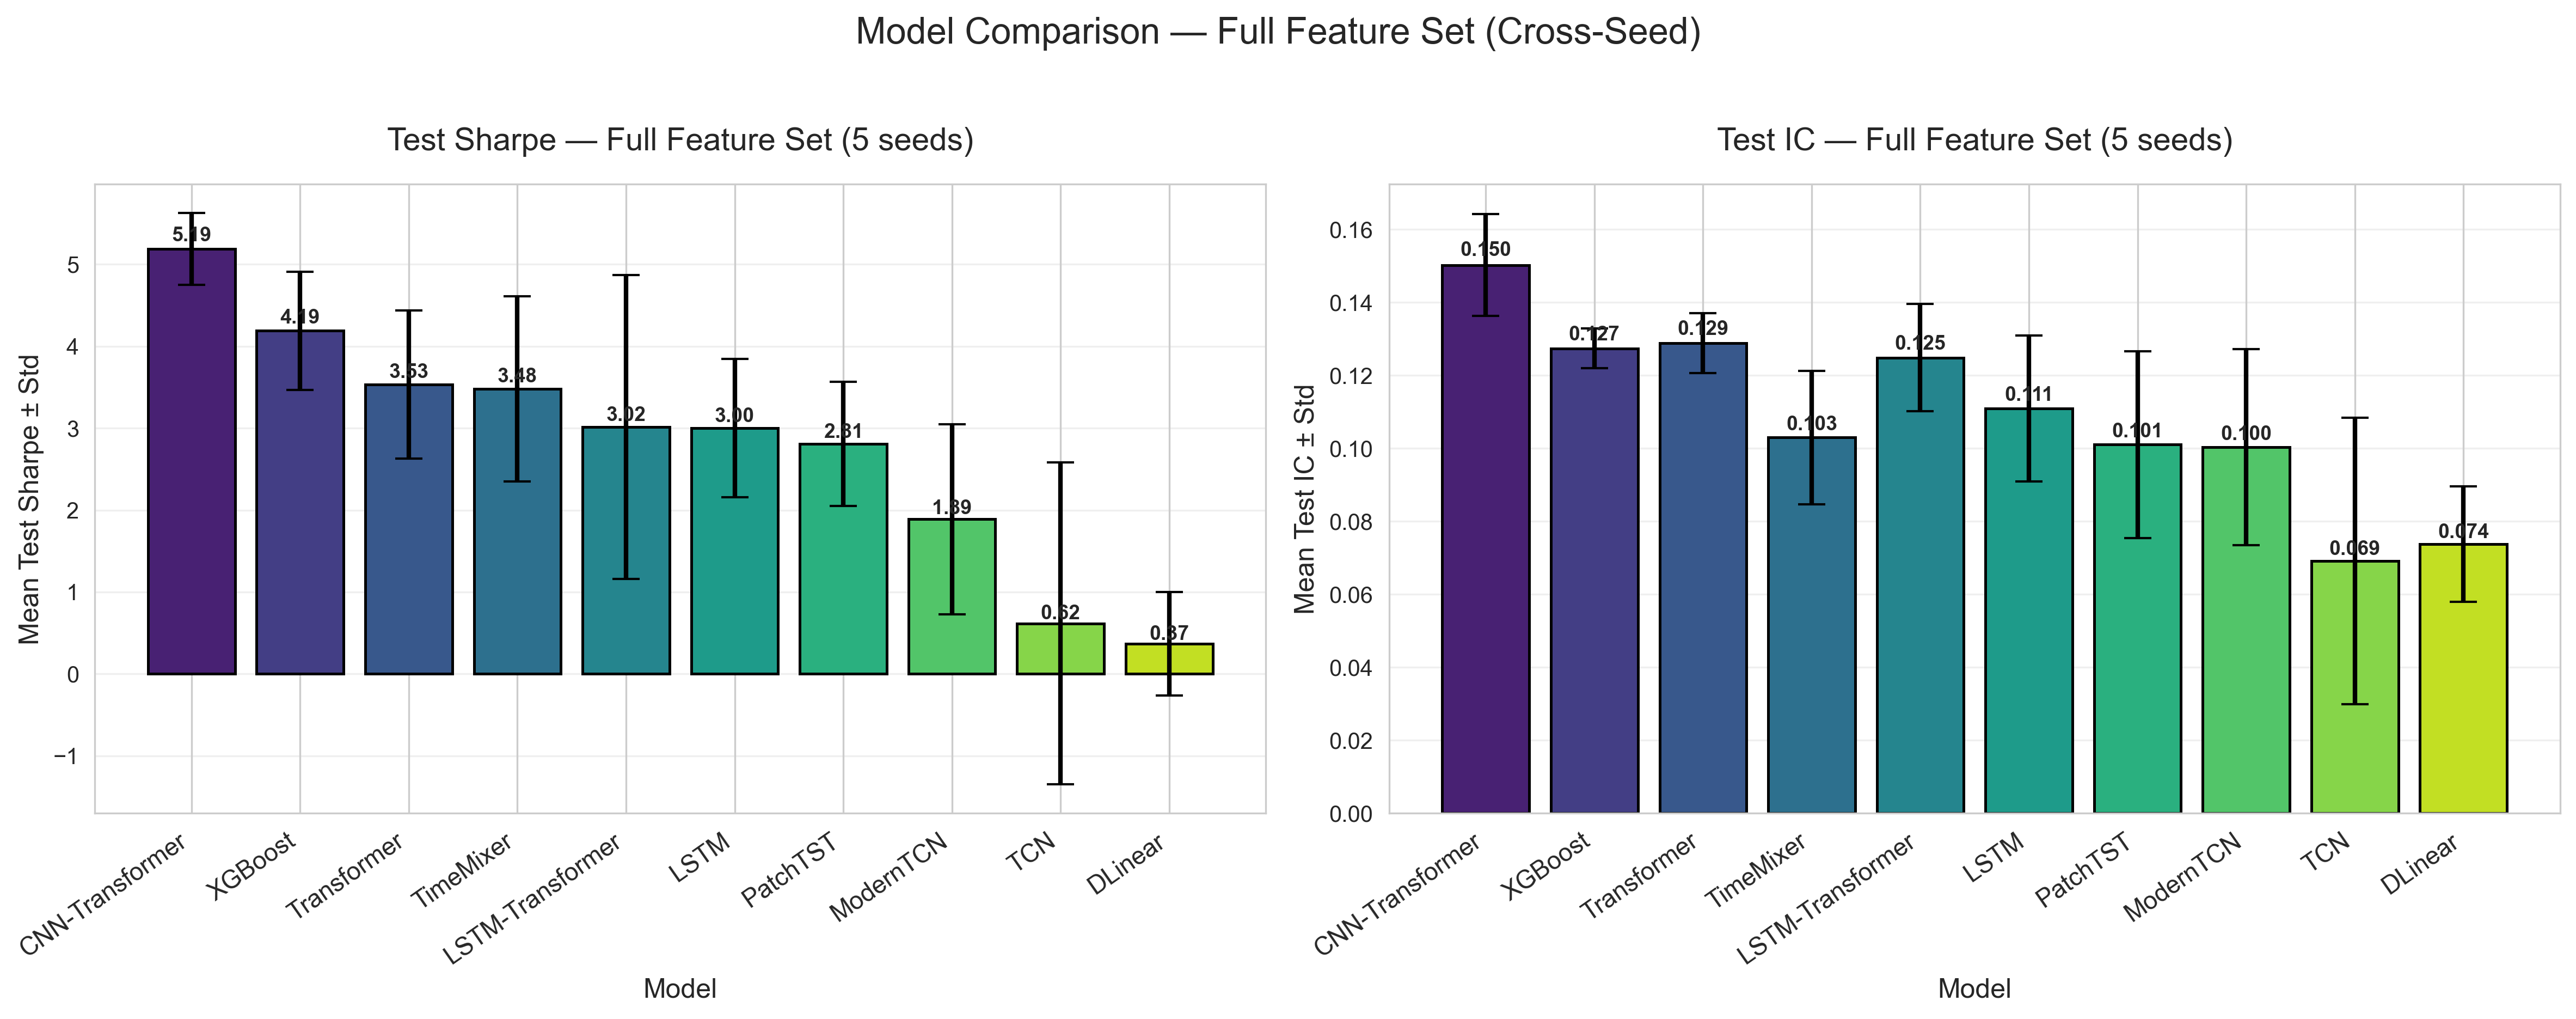

Values plotted in this chart, from the file beside it:
Model, Mean_Test_IC, Mean_Test_Sharpe, N_Test_IC, N_Test_Sharpe, Std_Test_IC, Std_Test_Sharpe
cnn_transformer, 0.1502, 5.187, 5, 5, 0.01392, 0.4408
xgboost, 0.1273, 4.189, 5, 5, 0.005420, 0.72
transformer, 0.1288, 3.531, 5, 5, 0.008158, 0.9029
timemixer, 0.1029, 3.48, 5, 5, 0.01828, 1.131
lstm_transformer, 0.1248, 3.016, 5, 5, 0.0147, 1.855
lstm, 0.1108, 3, 5, 5, 0.01997, 0.8436
patchtst, 0.101, 2.807, 5, 5, 0.02557, 0.7581
modern_tcn, 0.1003, 1.888, 5, 5, 0.02684, 1.162
tcn, 0.06908, 0.6162, 5, 5, 0.03931, 1.966
dlinear, 0.07368, 0.368, 5, 5, 0.01586, 0.6316
